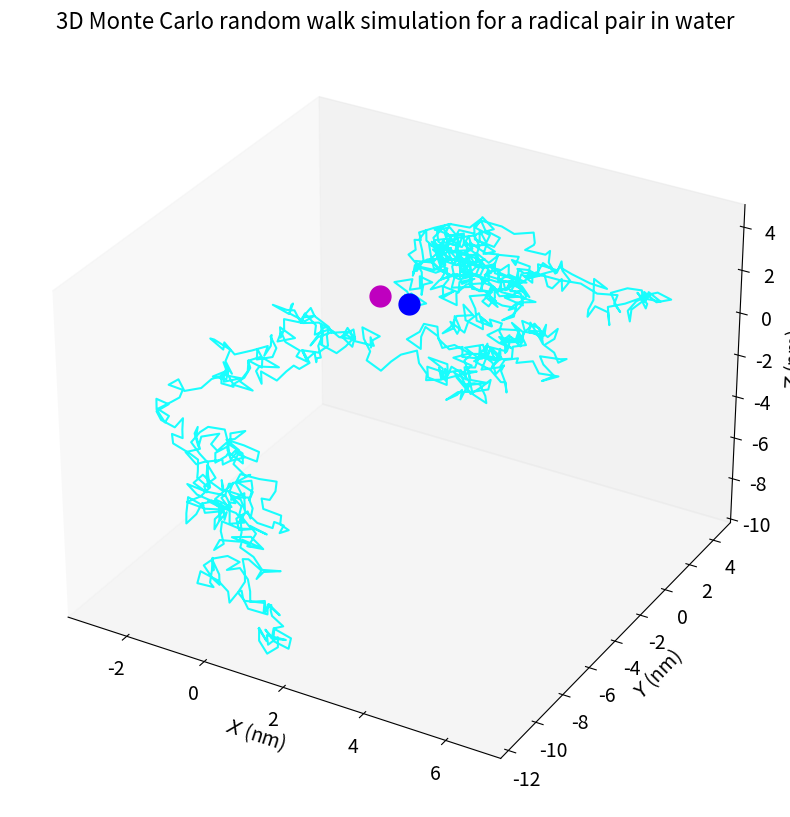

Python code for this plot:
#!/usr/bin/env python

import matplotlib.pyplot as plt
import numpy as np


def MC_randomwalk3D_cage(n_steps, r_max, x_0, y_0, z_0, mut_D, del_T):
    Dab = mut_D
    deltaT = del_T
    deltaR = np.sqrt(6 * Dab * deltaT)  # diffusional motion

    x, y, z, dist, angle = (
        np.zeros(n_steps),
        np.zeros(n_steps),
        np.zeros(n_steps),
        np.zeros(n_steps),
        np.zeros(n_steps + 1),
    )
    x[0], y[0], z[0] = x_0, y_0, z_0

    for i in range(1, n_steps):
        theta = np.pi * np.random.rand()
        angle[i] = theta
        phi = 2 * np.pi * np.random.rand()

        x[i] = deltaR * np.cos(theta) * np.sin(phi)
        y[i] = deltaR * np.sin(theta) * np.sin(phi)
        z[i] = deltaR * np.cos(phi)

        dist_sq = (
            (x[i] + x[i - 1]) ** 2 + (y[i] + y[i - 1]) ** 2 + (z[i] + z[i - 1]) ** 2
        )
        dist[i] = np.sqrt(dist_sq)

        if dist_sq > r_max**2:
            x[i] = x[i - 1] - x[i]
            y[i] = y[i - 1] - y[i]
            z[i] = z[i - 1] - z[i]
        else:
            x[i] += x[i - 1]
            y[i] += y[i - 1]
            z[i] += z[i - 1]

    phi = np.linspace(0, np.pi, 20)
    theta = np.linspace(0, 2 * np.pi, 40)
    x_frame = r_max * np.outer(np.sin(theta), np.cos(phi))
    y_frame = r_max * np.outer(np.sin(theta), np.sin(phi))
    z_frame = r_max * np.outer(np.cos(theta), np.ones_like(phi))

    f = 1e9

    fig, ax = plt.subplots(1, 1, subplot_kw={"projection": "3d", "aspect": "auto"})
    ax.set_facecolor("none")
    ax.grid(False)
    plt.axis("on")
    ax.plot_wireframe(
        x_frame * f,
        y_frame * f,
        z_frame * f,
        color="k",
        alpha=0.1,
        rstride=1,
        cstride=1,
    )
    ax.plot(x * f, y * f, z * f, alpha=0.9, color="cyan")
    ax.plot(x[0] * f, y[0] * f, z[0] * f, "bo", markersize=15)
    ax.plot(0, 0, 0, "ro", markersize=15)
    #     ax.set_title("3D Monte Carlo random walk simulation for an encapsulated radical pair", size=16)
    ax.set_xlabel("$X$ (nm)", size=14)
    ax.set_ylabel("$Y$ (nm)", size=14)
    ax.set_zlabel("$Z$ (nm)", size=14)
    # plt.xlim([-1, 1]); plt.ylim([-1, 1])
    plt.tick_params(labelsize=14)
    fig.set_size_inches(10, 10)
    plt.show()

    return x, y, z, dist, angle


def get_rot(phi, theta):
    return np.array(
        [
            np.cos(theta) * np.sin(phi),
            np.sin(theta) * np.sin(phi),
            np.cos(phi),
        ]
    )


def get_delta_r(mutual_diffusion, delta_T):
    return np.sqrt(6 * mutual_diffusion * delta_T)


def randomwalk_3d(n_steps, max_r, x_0, y_0, z_0, delta_r):
    pos = np.zeros([n_steps, 3])
    dist = np.zeros(n_steps)
    angle = np.zeros(n_steps + 1)
    pos[0] = np.array([x_0, y_0, z_0])

    for i in range(1, n_steps):
        theta = np.pi * np.random.rand()
        phi = 2 * np.pi * np.random.rand()
        angle[i] = theta
        # why subtract? pos[i] == 0
        new_pos = pos[i - 1] + delta_r * get_rot(phi, theta)
        dist = np.linalg.norm(new_pos)
        # while while dist >= max_r:
        #     new_pos = pos[i-1] + delta_r * get_rot(phi, theta)
        #     dist = np.linalg.norm(new_pos)
        pos[i] = new_pos
    return pos, dist, angle


def plot2(pos):
    f = 1e9
    pos *= f

    fig, ax = plt.subplots(1, 1, subplot_kw={"projection": "3d", "aspect": "auto"})
    ax.set_facecolor("none")
    ax.grid(False)
    plt.axis("on")
    ax.plot(*pos.T, alpha=0.9, color="cyan")
    ax.plot(*pos[0], "bo", markersize=15)
    ax.plot(0, 0, 0, "mo", markersize=15)
    ax.set_title(
        "3D Monte Carlo random walk simulation for a radical pair in water", size=16
    )
    ax.set_xlabel("$X$ (nm)", size=14)
    ax.set_ylabel("$Y$ (nm)", size=14)
    ax.set_zlabel("$Z$ (nm)", size=14)
    # plt.xlim([-1, 1]); plt.ylim([-1, 1])
    plt.tick_params(labelsize=14)
    fig.set_size_inches(10, 10)
    plt.show()


if __name__ == "__main__":
    n_steps = 1000
    r_max = 1.5e-9
    x0, y0, z0 = r_max / 2, 0, 0
    mut_D = 1e-5 / 10000  # dab
    del_T = 40e-12

    np.random.seed(42)
    pos, dist, ang = randomwalk_3d(
        n_steps, r_max, x0, y0, z0, get_delta_r(mut_D, del_T)
    )
    plot2(pos)
